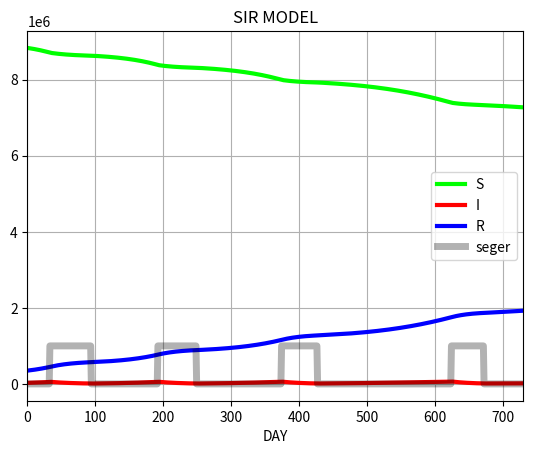

The matplotlib source for this figure:
# coding: utf-8
import math
import matplotlib.pyplot as plt
# N1 = arabs, N2 = hasidic, N3 = other
N = 9212000
N1 = N*0.209
N2 = 1125000
N3 = N - N1 - N2
y = old_y = 27628
z = old_z = 350000
x = N-y-z
seger = False
vaccines = 5 * 10 ** 6
vaccines_per_day = 50000

taxis=[ ]
xaxis=[ ]
yaxis=[ ]
zaxis=[ ]
seger_arr=[]
beta=base_beta = 0.1
gamma=0.075
dt=0.001
daily_infected = 0
vaccine_rate = vaccines_per_day * dt
t = 0
cnt=0
while t<730:
    if cnt%1000==0:
        taxis.append(t)
        xaxis.append(x)
        yaxis.append(y)
        zaxis.append(z)

    dSdt1 = (-beta*x*y)/N
    dRdt1 = gamma*y

    x2 = x + (dSdt1 * dt)
    z2 = z + (dRdt1 * dt)
    y2 = N - x - z
    dSdt2 = (-beta * x2 * y2) / N
    dRdt2 = gamma * y2
    daily_infected = daily_infected - ((dSdt1 + dSdt2) * dt)/2
    x = x + ((dSdt1 + dSdt2) * dt)/2
    z = z + ((dRdt1 + dRdt2) * dt)/2
    y = N - z - x
    t = t + dt
    cnt += 1

    # Government response

    if cnt % (1 / dt) == 0:

        if seger == True:
            for i in range(1):
                seger_arr.append(10**6)
        else:
            for i in range(1):
                seger_arr.append(0)

        if daily_infected > 5000:
            if seger == False:
                seger = True # next week decrease beta
            else:
                beta = base_beta * 0.5 # tighten seger
        else:
            if seger == True:
                if daily_infected < 500:
                    seger = False # next week start increasing beta
            else:
                beta = min(base_beta, base_beta) # relax seger
        old_y = y
        old_z = z
        print(daily_infected)
        daily_infected = 0
        
extra_days = len(taxis) - len(seger_arr)
for i in range(extra_days):
    seger_arr.append(0)

plt.title("SIR MODEL")
plt.plot(taxis,xaxis, color=(0,1,0), linewidth=3.0, label='S')
plt.plot(taxis,yaxis, color=(1,0,0), linewidth=3.0, label='I')
plt.plot(taxis,zaxis, color=(0,0,1), linewidth=3.0, label='R')
plt.plot(taxis,seger_arr, alpha=0.3, color=(0,0,0), linewidth=5.0, label='seger')

plt.xlim(0,730)
plt.legend()
plt.xlabel('DAY')
plt.grid(True)
plt.show()
print("number of dead:",z*0.01)